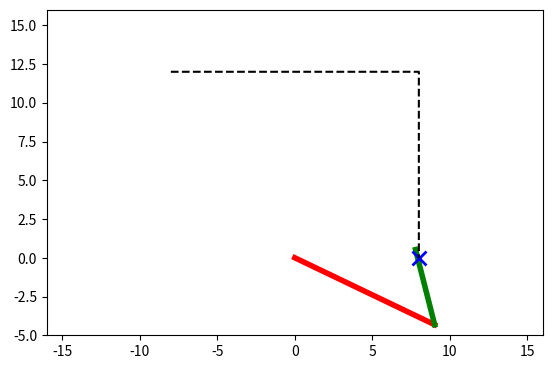

Source code (Python):
import matplotlib.pyplot as plt
import numpy as np
from matplotlib.animation import FuncAnimation
from numpy import arccos, cos, pi, sin, arctan2


def trajectory_001():
    x1_target = 13 * cos(np.linspace(20 * pi / 180, pi, num=n_pts))
    x2_target = 13 * sin(np.linspace(20 * pi / 180, pi, num=n_pts))
    return x1_target, x2_target


def trajectory_002():
    x1_target = np.linspace(-8, 8, n_pts)
    x2_target = 12 + 0 * x1_target
    return x1_target, x2_target


def trajectory_003():
    # split points proportionally to segment length: 16 units horiz, 12 units vert
    n1 = int(n_pts * 16 / 28)
    n2 = n_pts - n1
    x1_target = np.concatenate([np.linspace(-8, 8, n1), np.full(n2, 8)])
    x2_target = np.concatenate([np.full(n1, 12), np.linspace(12, 0, n2)])
    return x1_target, x2_target


def init_image():
    fig, ax = plt.subplots()
    ax.set_xlim(-16, 16)
    ax.set_ylim(-5, 16)
    ax.set_aspect("equal")
    (line1,) = ax.plot([], [], color="r", linewidth=4)
    (line2,) = ax.plot([], [], color="g", linewidth=4)
    (target_marker,) = ax.plot([], [], "x", color="b", markersize=10, markeredgewidth=2)
    return fig, ax, line1, line2, target_marker


def P(m1, m2):
    """
    Forward model ("plant") converting motor angles to Cartesian positions.

    Parameters
    ----------
    m1 : float or array-like
        Shoulder joint angle in radians.
    m2 : float or array-like
        Elbow joint angle in radians.

    Returns
    -------
    elbow : ndarray of shape (N, 2)
        Elbow (x, y) positions.
    wrist : ndarray of shape (N, 2)
        Wrist (x, y) positions.
    """
    L1, L2 = 10, 5
    elbow_x1 = L1 * cos(m1)
    elbow_x2 = L1 * sin(m1)
    wrist_x1 = elbow_x1 + L2 * cos(m1 + m2)
    wrist_x2 = elbow_x2 + L2 * sin(m1 + m2)
    return np.column_stack([elbow_x1, elbow_x2]), np.column_stack([wrist_x1, wrist_x2])


def update_image(frame):
    shoulder = (0, 0)
    elbow, wrist, target = frame
    x0, y0 = shoulder
    x1, y1 = elbow
    x2, y2 = wrist
    line1.set_data([x0, x1], [y0, y1])
    line2.set_data([x1, x2], [y1, y2])
    target_marker.set_data([target[0]], [target[1]])
    return line1, line2, target_marker


def B(x1, x2):
    """
    Inverse model ("brainstem") converting Cartesian positions to motor angles.

    Parameters
    ----------
    x1 : float or array-like
        Target x position.
    x2 : float or array-like
        Target y position.

    Returns
    -------
    m1 : float or ndarray
        Shoulder joint angle in radians.
    m2 : float or ndarray
        Elbow joint angle in radians.
    """
    # L1, L2 = 10, 5
    L1, L2 = 10.1, 4.5

    m2 = arccos((x1**2 + x2**2 - L1**2 - L2**2) / (2 * L1 * L2))
    m1 = arctan2(x2, x1) - arctan2(L2 * sin(m2), L1 + L2 * cos(m2))
    return m1, m2


# main loop
n_pts = 1601
x1_target, x2_target = trajectory_003()
m1_values, m2_values = B(x1_target, x2_target)
elbow, wrist = P(m1_values, m2_values)


# create animation
fig, ax, line1, line2, target_marker = init_image()
ax.plot(x1_target, x2_target, "k--")
step = 25
targets = np.column_stack([x1_target, x2_target])
anim = FuncAnimation(
    fig,
    update_image,
    frames=zip(elbow[::step], wrist[::step], targets[::step]),
    save_count=n_pts,
    interval=50,
    blit=True,
)

# on vscode install "Live Server", then
# right-click and "Open with Live Server"
anim.save("animation.html", writer="html")
plt.close()
